Run: headless pygame with SDL's dummy video driver; simulated clock (each Clock.tick advances the game by its frame time, no real sleeping); random seed 0; keys injected as events and as key.get_pressed() state; no mouse input.
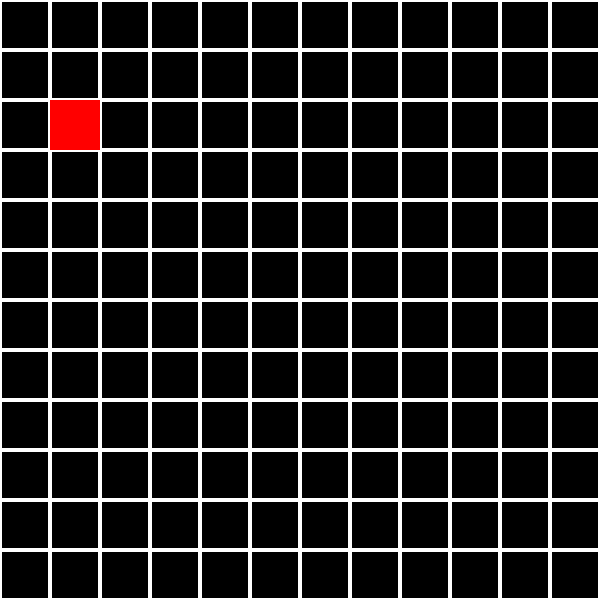
Frame 1 of 4 · flips 1–60 · no input
Frame 2 of 4 · flips 61–180 · tapped SPACE, RETURN · held RIGHT (→), D · screen unchanged from frame 1, image omitted
Frame 3 of 4 · flips 181–300 · held DOWN (↓), S · screen unchanged from frame 2, image omitted
Frame 4 of 4 · flips 301–420 · held LEFT (←), A, UP (↑), W · screen unchanged from frame 3, image omitted

The pygame program that drew these frames:

import pygame as pg
import sys

DIMENSIONI = (600,600)

NERO = (0,0,0)
BIANCO = (255,255,255)
ROSSO = (255,0,0)

def drawgrid():
    dimensione = 50
    for x in range (0, DIMENSIONI[0],dimensione):
        for y in range (0,DIMENSIONI[1],dimensione):
            piastrella = pg.Rect(x,y,dimensione,dimensione)
            pg.draw.rect(screen, BIANCO, piastrella, 2)

    ostacolo = pg.Rect(50,100, dimensione, dimensione)
    pg.draw.rect(screen, ROSSO, ostacolo)

def main():
    global screen
    pg.init()

    screen = pg.display.set_mode(DIMENSIONI)
    screen.fill(NERO)

    while True:
        drawgrid()
        for event in pg.event.get():
            if event.type == pg.QUIT:
                pg.quit()
                sys.exit()

        pg.display.update()


if __name__ == "__main__":
    main()
